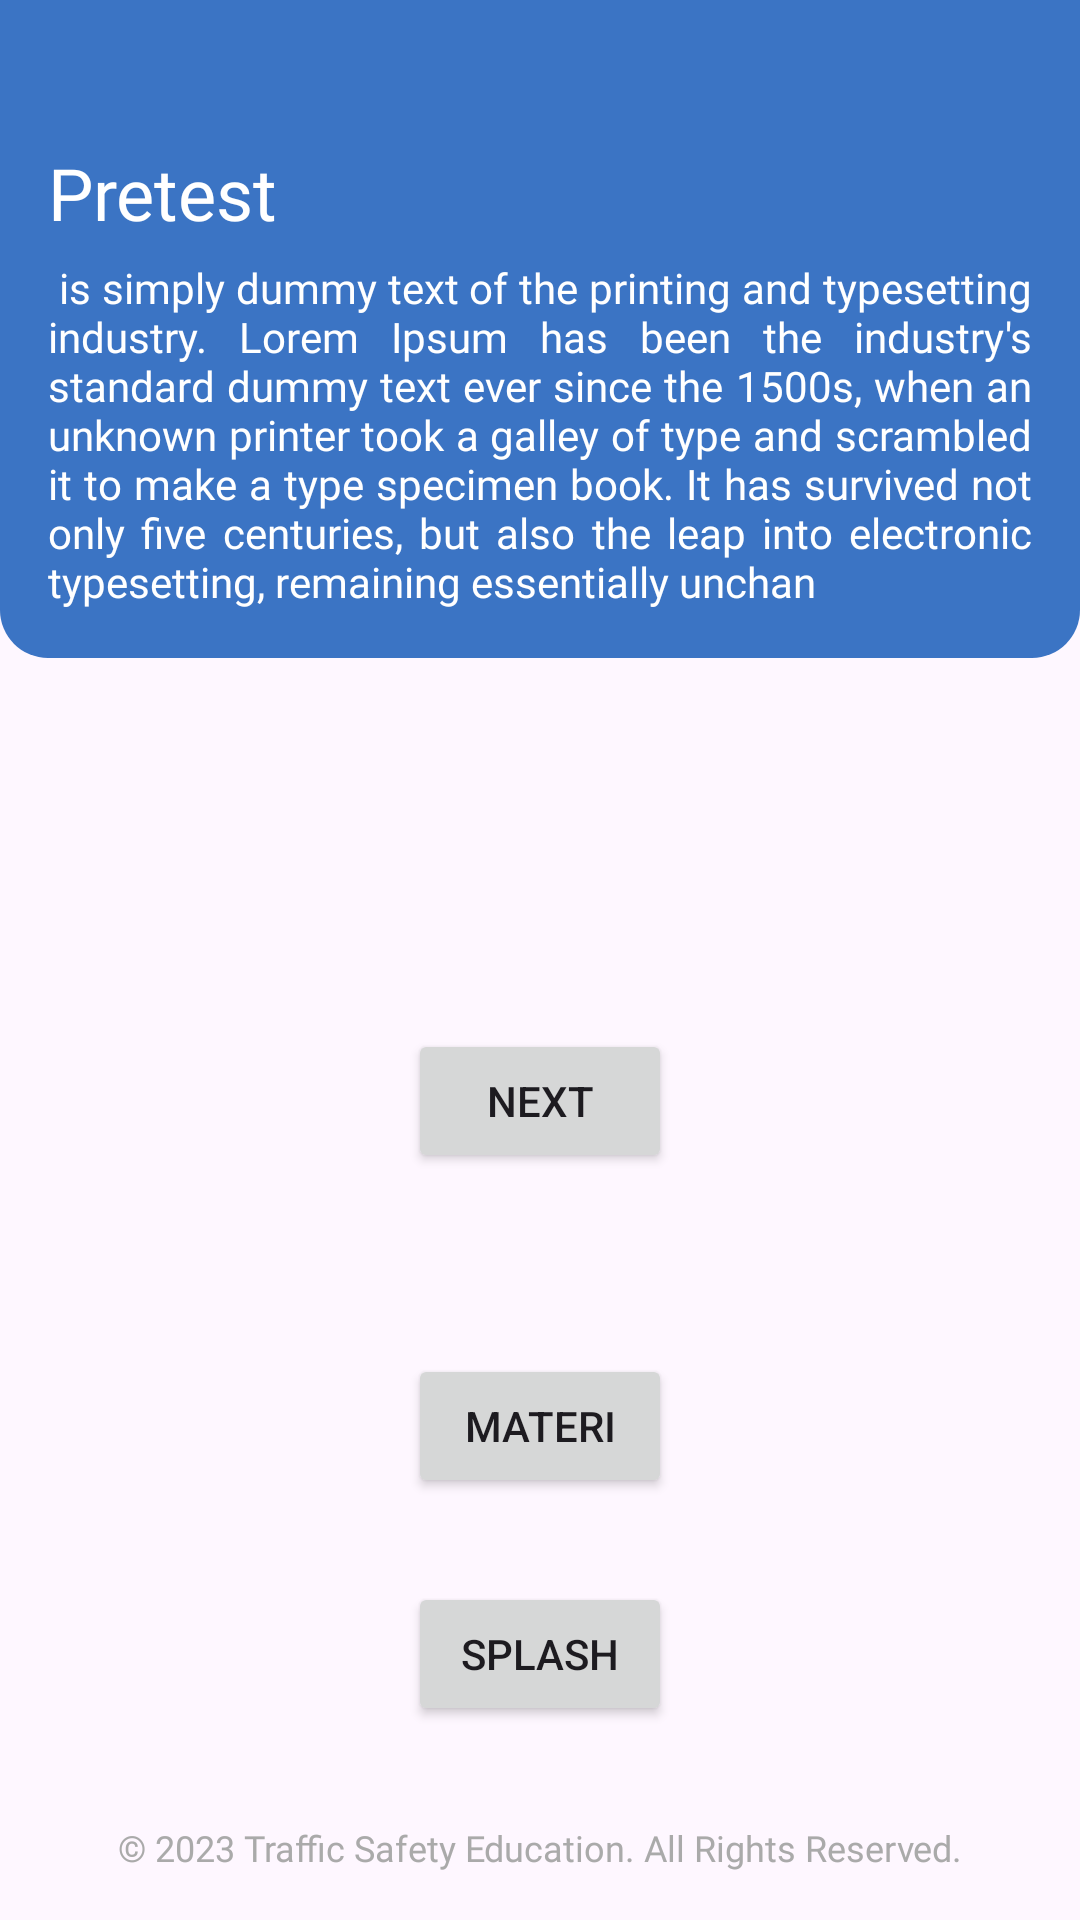

Produce the Android XML layout that renders to this screen, including the resource entries it uses.
<!-- AndroidManifest.xml: application theme Theme.TrafficSafetyEducation -->
<!-- res/layout/activity_main.xml -->
<?xml version="1.0" encoding="utf-8"?>
<androidx.constraintlayout.widget.ConstraintLayout
    xmlns:android="http://schemas.android.com/apk/res/android"
    xmlns:app="http://schemas.android.com/apk/res-auto"
    xmlns:tools="http://schemas.android.com/tools"
    android:layout_width="match_parent"
    android:layout_height="match_parent"
    tools:context=".MainActivity">

    <androidx.constraintlayout.widget.ConstraintLayout
        android:id="@+id/pertanyaanLayout"
        android:layout_width="match_parent"
        android:layout_height="wrap_content"
        app:layout_constraintEnd_toEndOf="parent"
        app:layout_constraintStart_toStartOf="parent"
        app:layout_constraintTop_toTopOf="parent"
        android:padding="16dp"
        android:background="@drawable/bg_rounded">
        <TextView
            android:id="@+id/tvPretest"
            android:layout_width="match_parent"
            android:layout_height="wrap_content"
            app:layout_constraintEnd_toEndOf="parent"
            app:layout_constraintStart_toStartOf="parent"
            app:layout_constraintTop_toTopOf="parent"
            android:layout_marginTop="32dp"
            android:fontFamily="@font/poppins_bold"
            android:text="Pretest"
            android:textColor="@color/white"
            android:textSize="24sp">
        </TextView>
        <TextView
            android:id="@+id/pertanyaan"
            android:layout_width="wrap_content"
            android:layout_height="wrap_content"
            app:layout_constraintBottom_toBottomOf="parent"
            app:layout_constraintEnd_toEndOf="parent"
            app:layout_constraintStart_toStartOf="parent"
            app:layout_constraintTop_toBottomOf="@id/tvPretest"
            android:layout_marginTop="6dp"
            android:textAlignment="textStart"
            android:justificationMode="inter_word"
            android:fontFamily="@font/poppins_regular"
            android:text=" is simply dummy text of the printing and typesetting industry. Lorem Ipsum has been the industry's standard dummy text ever since the 1500s, when an unknown printer took a galley of type and scrambled it to make a type specimen book. It has survived not only five centuries, but also the leap into electronic typesetting, remaining essentially unchan"
            android:textColor="@color/white"
            />

    </androidx.constraintlayout.widget.ConstraintLayout>



    <androidx.recyclerview.widget.RecyclerView
        android:id="@+id/rv_multiple_choice"
        android:layout_width="match_parent"
        android:layout_height="wrap_content"
        app:layout_constraintVertical_bias="0.1"
        app:layout_constraintTop_toBottomOf="@id/pertanyaanLayout"
        app:layout_constraintEnd_toEndOf="parent"
        app:layout_constraintStart_toStartOf="parent"
        app:layout_constraintBottom_toBottomOf="@id/nextButton"/>

    <Button
        android:id="@+id/nextButton"
        android:layout_width="wrap_content"
        android:layout_height="wrap_content"
        android:text="Next"
        app:layout_constraintVertical_bias="0.3"
        app:layout_constraintTop_toBottomOf="@id/rv_multiple_choice"
        app:layout_constraintStart_toStartOf="parent"
        app:layout_constraintEnd_toEndOf="parent"
        app:layout_constraintBottom_toBottomOf="parent"/>

    <Button
        android:id="@+id/btnMateri"
        android:layout_width="wrap_content"
        android:layout_height="wrap_content"
        android:text="Materi"
        app:layout_constraintVertical_bias="0.3"
        app:layout_constraintTop_toBottomOf="@id/nextButton"
        app:layout_constraintStart_toStartOf="parent"
        app:layout_constraintEnd_toEndOf="parent"
        app:layout_constraintBottom_toBottomOf="parent"/>

    <Button
        android:id="@+id/btnSplash"
        android:layout_width="wrap_content"
        android:layout_height="wrap_content"
        android:text="Splash"
        app:layout_constraintVertical_bias="0.3"
        app:layout_constraintTop_toBottomOf="@id/btnMateri"
        app:layout_constraintStart_toStartOf="parent"
        app:layout_constraintEnd_toEndOf="parent"
        app:layout_constraintBottom_toBottomOf="parent"/>

    <androidx.constraintlayout.widget.ConstraintLayout
        android:id="@+id/footerLayout"
        android:layout_width="match_parent"
        android:layout_height="wrap_content"
        app:layout_constraintStart_toStartOf="parent"
        app:layout_constraintEnd_toEndOf="parent"
        app:layout_constraintBottom_toBottomOf="parent"
        android:padding="16dp">

        <TextView
            android:id="@+id/footerText"
            android:layout_width="wrap_content"
            android:layout_height="wrap_content"
            android:fontFamily="@font/poppins_regular"
            android:text="© 2023 Traffic Safety Education. All Rights Reserved."
            android:textColor="@android:color/darker_gray"
            android:textSize="12sp"
            app:layout_constraintBottom_toBottomOf="parent"
            app:layout_constraintStart_toStartOf="parent"
            app:layout_constraintEnd_toEndOf="parent"/>

    </androidx.constraintlayout.widget.ConstraintLayout>

</androidx.constraintlayout.widget.ConstraintLayout>
<!-- resources referenced by this layout -->
<resources>
  <color name="white">#FFFFFFFF</color>
  <!-- drawable bg_rounded (drawable) -->
  <?xml version="1.0" encoding="utf-8"?>
  <shape xmlns:android="http://schemas.android.com/apk/res/android"
      android:shape="rectangle">
      <solid android:color="@color/main_blue" /> 
  
  
      <corners
          android:topLeftRadius="0dp"
          android:topRightRadius="0dp"
          android:bottomRightRadius="16dp"
          android:bottomLeftRadius="16dp"/>
  
  </shape>
  <style name="Theme.TrafficSafetyEducation" parent="Base.Theme.TrafficSafetyEducation" />
  <color name="main_blue">#3B74C4</color>
  <style name="Base.Theme.TrafficSafetyEducation" parent="Theme.Material3.Light.NoActionBar">
          
           <item name="colorPrimary">@color/main_blue</item>
      </style>
</resources>
